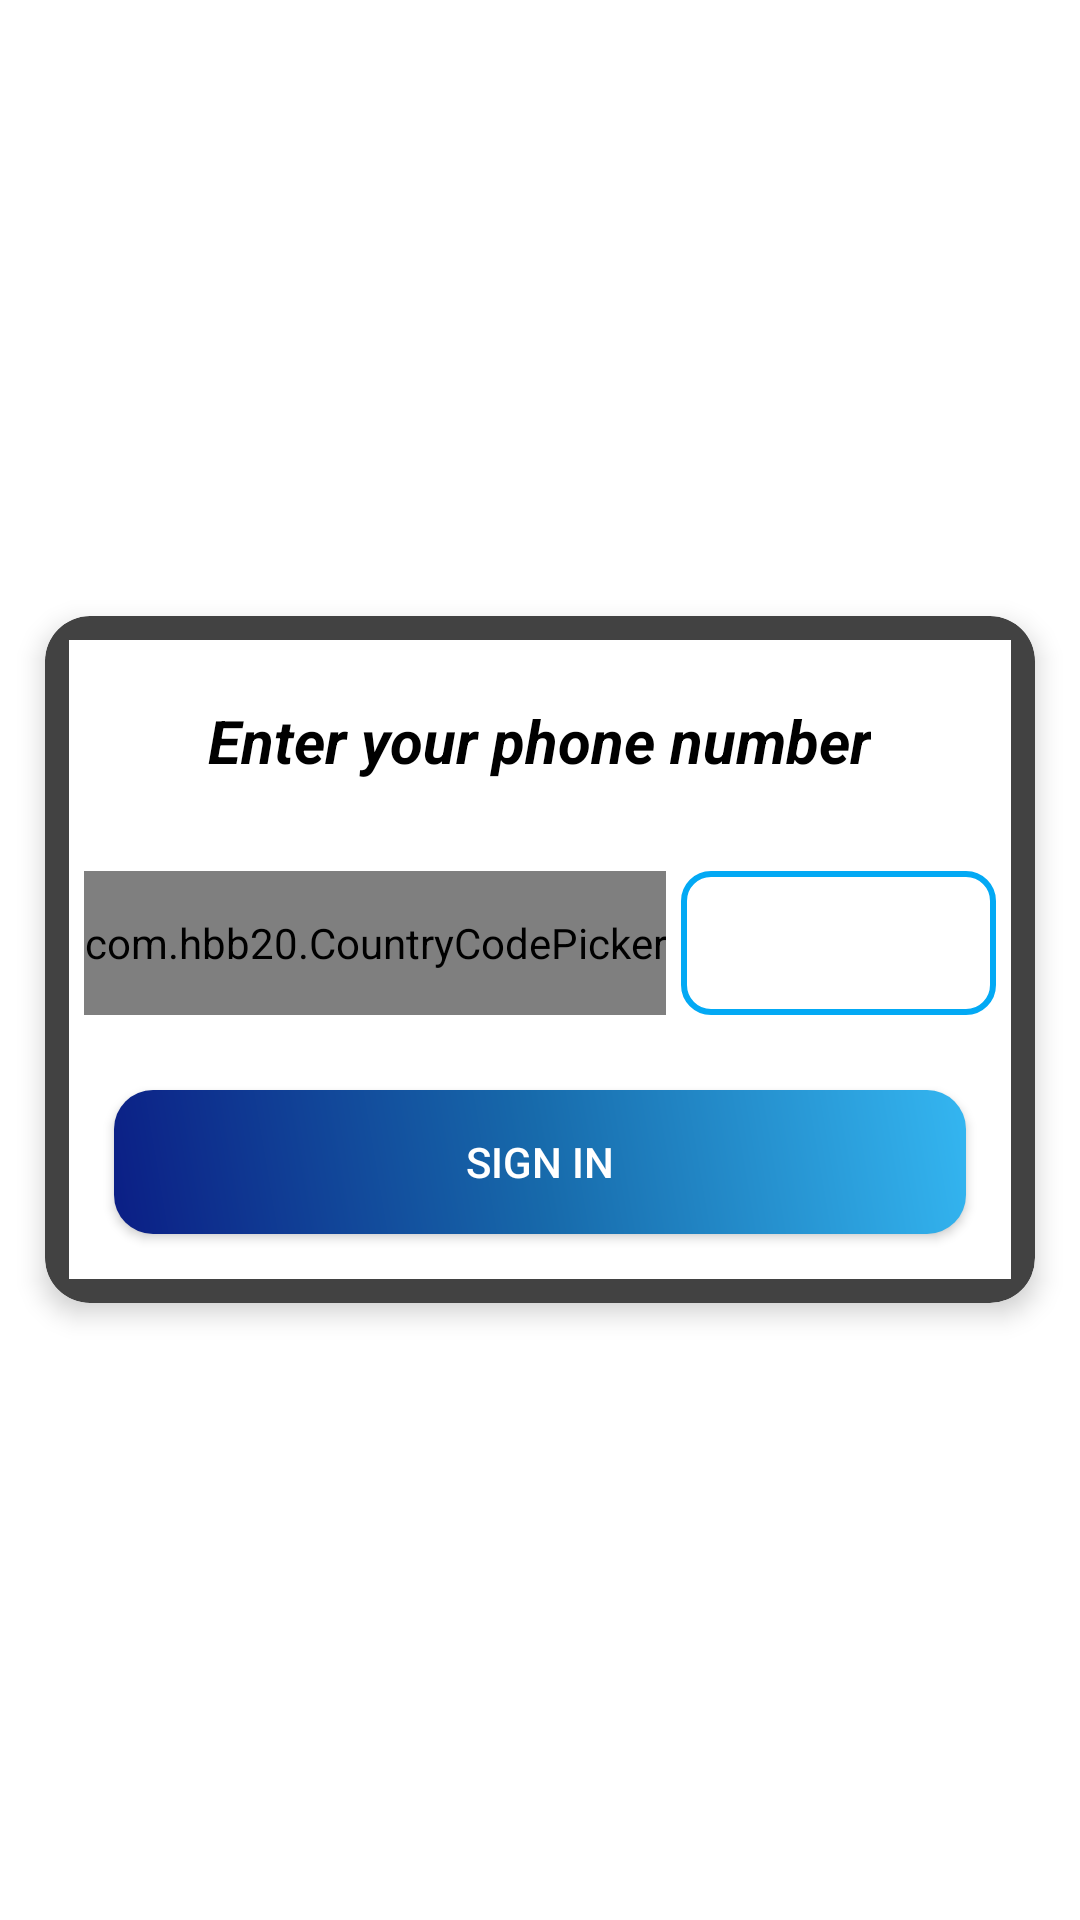

The Android layout XML behind this screen, and the referenced resources:
<!-- AndroidManifest.xml: application theme Theme.AppCompat -->
<!-- res/layout/activity_sign_in.xml -->
<?xml version="1.0" encoding="utf-8"?>
<LinearLayout xmlns:android="http://schemas.android.com/apk/res/android"
    xmlns:app="http://schemas.android.com/apk/res-auto"
    xmlns:tools="http://schemas.android.com/tools"
    android:layout_width="match_parent"
    android:layout_height="match_parent"
    android:gravity="center"
    android:background="@color/white"
    android:orientation="vertical"
    tools:context=".views.SignInActivity">

    <androidx.cardview.widget.CardView

        android:id="@+id/dialog_select_layout_file"
        android:layout_width="match_parent"
        android:background="@color/white"
        android:layout_height="wrap_content"
        android:layout_gravity="center"
        android:layout_margin="15dp"
        app:cardCornerRadius="15dp"
        app:cardElevation="5dp">

        <LinearLayout
            android:layout_width="match_parent"
            android:layout_height="match_parent"
            android:layout_margin="8dp"
            android:background="@color/white"
            android:gravity="center"
            android:orientation="vertical"
            android:padding="5dp">

            <TextView
                android:layout_width="wrap_content"
                android:layout_height="wrap_content"
                android:layout_margin="15dp"
                android:text="Enter your phone number"
                android:textColor="@color/black"
                android:textSize="20sp"
                android:textStyle="italic|bold" />

            <LinearLayout
                android:layout_width="match_parent"
                android:layout_height="match_parent"
                android:layout_marginTop="15dp"
                android:gravity="center"
                android:orientation="horizontal">

                <com.hbb20.CountryCodePicker
                    android:id="@+id/spinner_ccp"
                    android:background="@drawable/stroke_and_radius_blue"
                    android:layout_width="wrap_content"
                    android:layout_height="match_parent" />

                <EditText
                    android:id="@+id/et_phone_number"
                    android:layout_width="match_parent"
                    android:layout_height="wrap_content"
                    android:padding="5dp"
                    android:minHeight="48dp"
                    android:minWidth="48dp"
                    android:layout_marginStart="5dp"
                    android:background="@drawable/stroke_and_radius_blue"
                    android:hint="Phone number"
                    android:inputType="number"
                    android:autofillHints="no"
                    tools:ignore="TextFields" />

            </LinearLayout>

          <Button
              android:id="@+id/btn_sign_in"
              android:text="Sign In"
              android:textColor="@color/white"
              android:layout_marginTop="25dp"
              android:layout_marginStart="10dp"
              android:layout_marginEnd="10dp"
              android:background="@drawable/btn_faded_and_corner_blue"
              android:layout_marginBottom="10dp"
              android:layout_width="match_parent"
              android:layout_height="wrap_content"/>

        </LinearLayout>

    </androidx.cardview.widget.CardView>


</LinearLayout>
<!-- resources referenced by this layout -->
<resources>
  <color name="black">#FF000000</color>
  <color name="white">#FFFFFFFF</color>
  <!-- drawable btn_faded_and_corner_blue (drawable) -->
  <?xml version="1.0" encoding="utf-8"?>
  <shape xmlns:android="http://schemas.android.com/apk/res/android">
     
      <corners android:radius="13dp"/>
  
      <gradient
          android:angle="45"
          android:startColor="#0B1E85"
          android:centerColor="#176AAB"
          android:endColor="#34B6F1"/>
  </shape>
  <!-- drawable stroke_and_radius_blue (drawable) -->
  <shape xmlns:android="http://schemas.android.com/apk/res/android">
      <stroke
          android:color="#03A9F4"
          android:width="2dp"/>
      <corners
          android:radius="9dp"/>
  </shape>
</resources>
